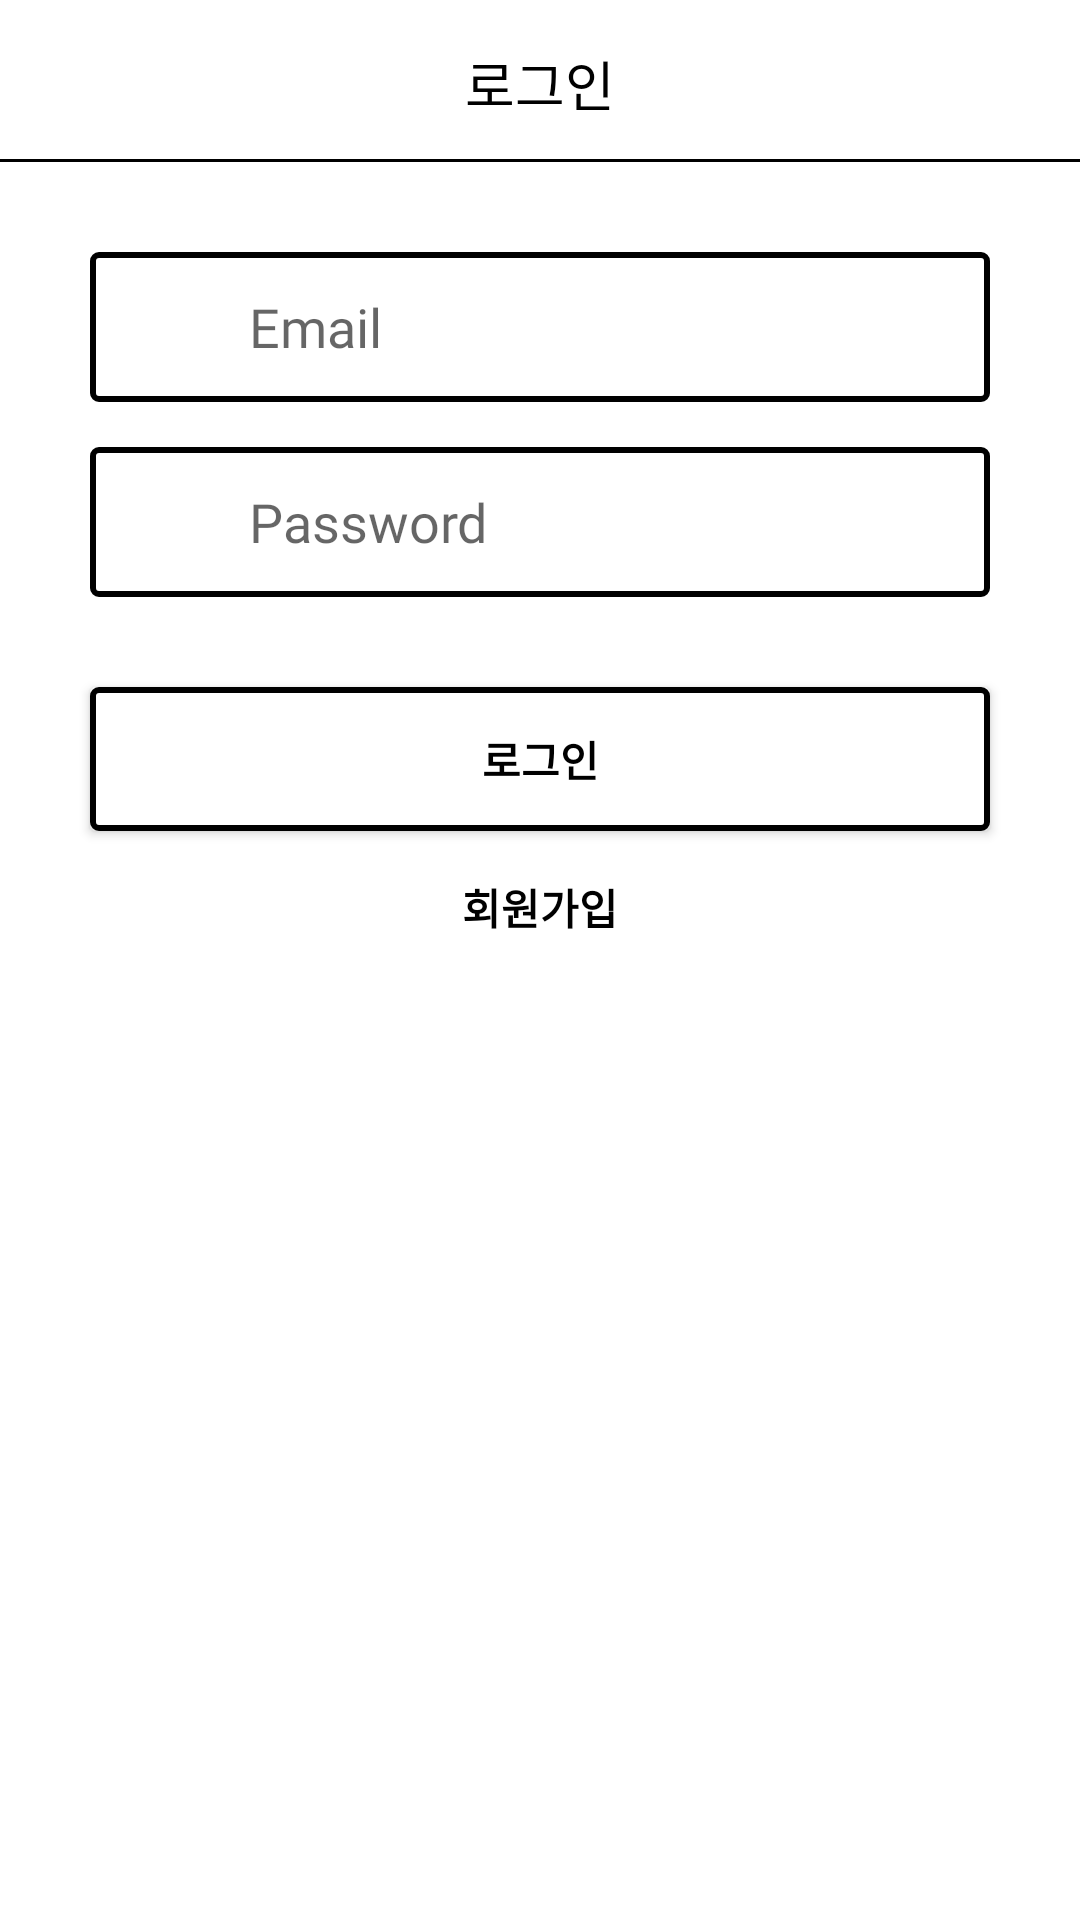

Layout XML and referenced resources for this Android screen:
<!-- AndroidManifest.xml: application theme Theme.JMarket -->
<!-- res/layout/activity_login.xml -->
<?xml version="1.0" encoding="utf-8"?>
<RelativeLayout xmlns:android="http://schemas.android.com/apk/res/android"
    xmlns:app="http://schemas.android.com/apk/res-auto"
    xmlns:tools="http://schemas.android.com/tools"
    android:layout_width="match_parent"
    android:layout_height="match_parent"
    tools:context=".view.activity.LoginActivity">

    <LinearLayout
        android:id="@+id/topLayout"
        android:layout_width="match_parent"
        android:layout_height="wrap_content"
        android:orientation="vertical">

        <RelativeLayout
            android:layout_width="match_parent"
            android:layout_height="30dp"
            android:layout_marginLeft="15dp"
            android:layout_marginTop="13dp"
            android:layout_marginRight="15dp">

            <TextView
                android:layout_width="wrap_content"
                android:layout_height="wrap_content"
                android:layout_centerInParent="true"
                android:fontFamily="@font/scd5"
                android:text="로그인"
                android:textColor="#000000"
                android:textSize="18dp" />


        </RelativeLayout>

        <View
            android:layout_width="match_parent"
            android:layout_height="1dp"
            android:layout_below="@+id/topLayout"
            android:layout_marginTop="10dp"
            android:background="#000000" />
    </LinearLayout>

    <LinearLayout
        android:layout_width="match_parent"
        android:layout_height="wrap_content"
        android:orientation="vertical"
        android:layout_below="@+id/topLayout">

















        <RelativeLayout
            android:layout_width="match_parent"
            android:layout_height="50dp"
            android:layout_marginLeft="30dp"
            android:layout_marginRight="30dp"
            android:layout_marginTop="30dp"
            android:background="@drawable/activity_login_edittext">

            <ImageView
                android:id="@+id/email_logo"
                android:layout_width="23dp"
                android:layout_height="23dp"
                android:background="@drawable/email_logo"
                android:backgroundTint="#000000"
                android:layout_centerVertical="true"
                android:layout_marginLeft="15dp"/>

            <EditText
                android:id="@+id/userEmail"
                android:layout_width="match_parent"
                android:layout_height="40dp"
                android:background="@null"
                android:textColor="#000000"
                android:hint="Email"
                android:layout_toRightOf="@+id/email_logo"
                android:layout_marginLeft="15dp"
                android:layout_centerVertical="true"
                android:layout_marginRight="5dp"
                android:inputType="textEmailAddress"
                android:fontFamily="@font/scd5"
                android:gravity="center_vertical"/>
        </RelativeLayout>

        <RelativeLayout
            android:layout_width="match_parent"
            android:layout_height="50dp"
            android:layout_marginLeft="30dp"
            android:layout_marginRight="30dp"
            android:layout_marginTop="15dp"
            android:background="@drawable/activity_login_edittext">

            <ImageView
                android:id="@+id/password_logo"
                android:layout_width="23dp"
                android:layout_height="23dp"
                android:background="@drawable/password_logo"
                android:backgroundTint="#000000"
                android:layout_centerVertical="true"
                android:layout_marginLeft="15dp"
                android:scaleType="fitXY"/>

            <EditText
                android:id="@+id/userPassword"
                android:layout_width="match_parent"
                android:layout_height="40dp"
                android:background="@null"
                android:textColor="#000000"
                android:hint="Password"
                android:layout_toRightOf="@+id/password_logo"
                android:layout_marginLeft="15dp"
                android:layout_centerVertical="true"
                android:layout_marginRight="5dp"
                android:inputType="textPassword"
                android:fontFamily="@font/scd5"
                android:gravity="center_vertical"/>
        </RelativeLayout>

        <androidx.appcompat.widget.AppCompatButton
            android:id="@+id/loginButton"
            android:layout_width="match_parent"
            android:layout_height="wrap_content"
            android:background="@drawable/activity_login_edittext"
            android:layout_marginLeft="30dp"
            android:layout_marginRight="30dp"
            android:layout_marginTop="30dp"
            android:text="로그인"
            android:textStyle="bold"
            android:textAllCaps="false"
            android:textColor="#000000"
            android:fontFamily="@font/scd5"/>

        <TextView
            android:id="@+id/signupButton"
            android:layout_width="wrap_content"
            android:layout_height="wrap_content"
            android:layout_gravity="center_horizontal"
            android:text="회원가입"
            android:textStyle="bold"
            android:textColor="#000000"
            android:paddingTop="10dp"
            android:paddingBottom="10dp"
            android:paddingLeft="30dp"
            android:paddingRight="30dp"
            android:fontFamily="@font/scd5"
            android:layout_marginTop="5dp"/>
    </LinearLayout>

</RelativeLayout>
<!-- resources referenced by this layout -->
<resources>
  <!-- drawable activity_login_edittext (drawable) -->
  <?xml version="1.0" encoding="utf-8"?>
  
  <shape xmlns:android="http://schemas.android.com/apk/res/android"
      android:shape="rectangle" android:padding = "10dp">
      <corners
          android:radius="2dp"
          />
      <solid
          android:color="#FFFFFF"
          />
      <padding
          android:left="0dp"
          android:top="0dp"
          android:right="0dp"
          android:bottom="0dp"
          />
      <size
          android:width="60dp"
          android:height="25dp"
          />
      <stroke
          android:width="2dp"
          android:color="#000000"
          />
  </shape>
  <!-- drawable app_logo: png bitmap (drawable, 10253 bytes) -->
  <style name="Theme.JMarket" parent="Theme.MaterialComponents.DayNight.DarkActionBar">
          
          <item name="colorPrimary">@color/purple_500</item>
          <item name="colorPrimaryVariant">@color/purple_700</item>
          <item name="colorOnPrimary">@color/white</item>
          
          <item name="colorSecondary">@color/teal_200</item>
          <item name="colorSecondaryVariant">@color/teal_700</item>
          <item name="colorOnSecondary">@color/black</item>
          
          <item name="android:statusBarColor" tools:targetApi="l">?attr/colorPrimaryVariant</item>
          
          <item name="windowNoTitle">true</item>
          <item name="windowActionBar">false</item>
      </style>
  <color name="purple_500">#FF6200EE</color>
  <color name="purple_700">#FF3700B3</color>
  <color name="white">#FFFFFFFF</color>
  <color name="teal_200">#FF03DAC5</color>
  <color name="teal_700">#FF018786</color>
  <color name="black">#FF000000</color>
</resources>
